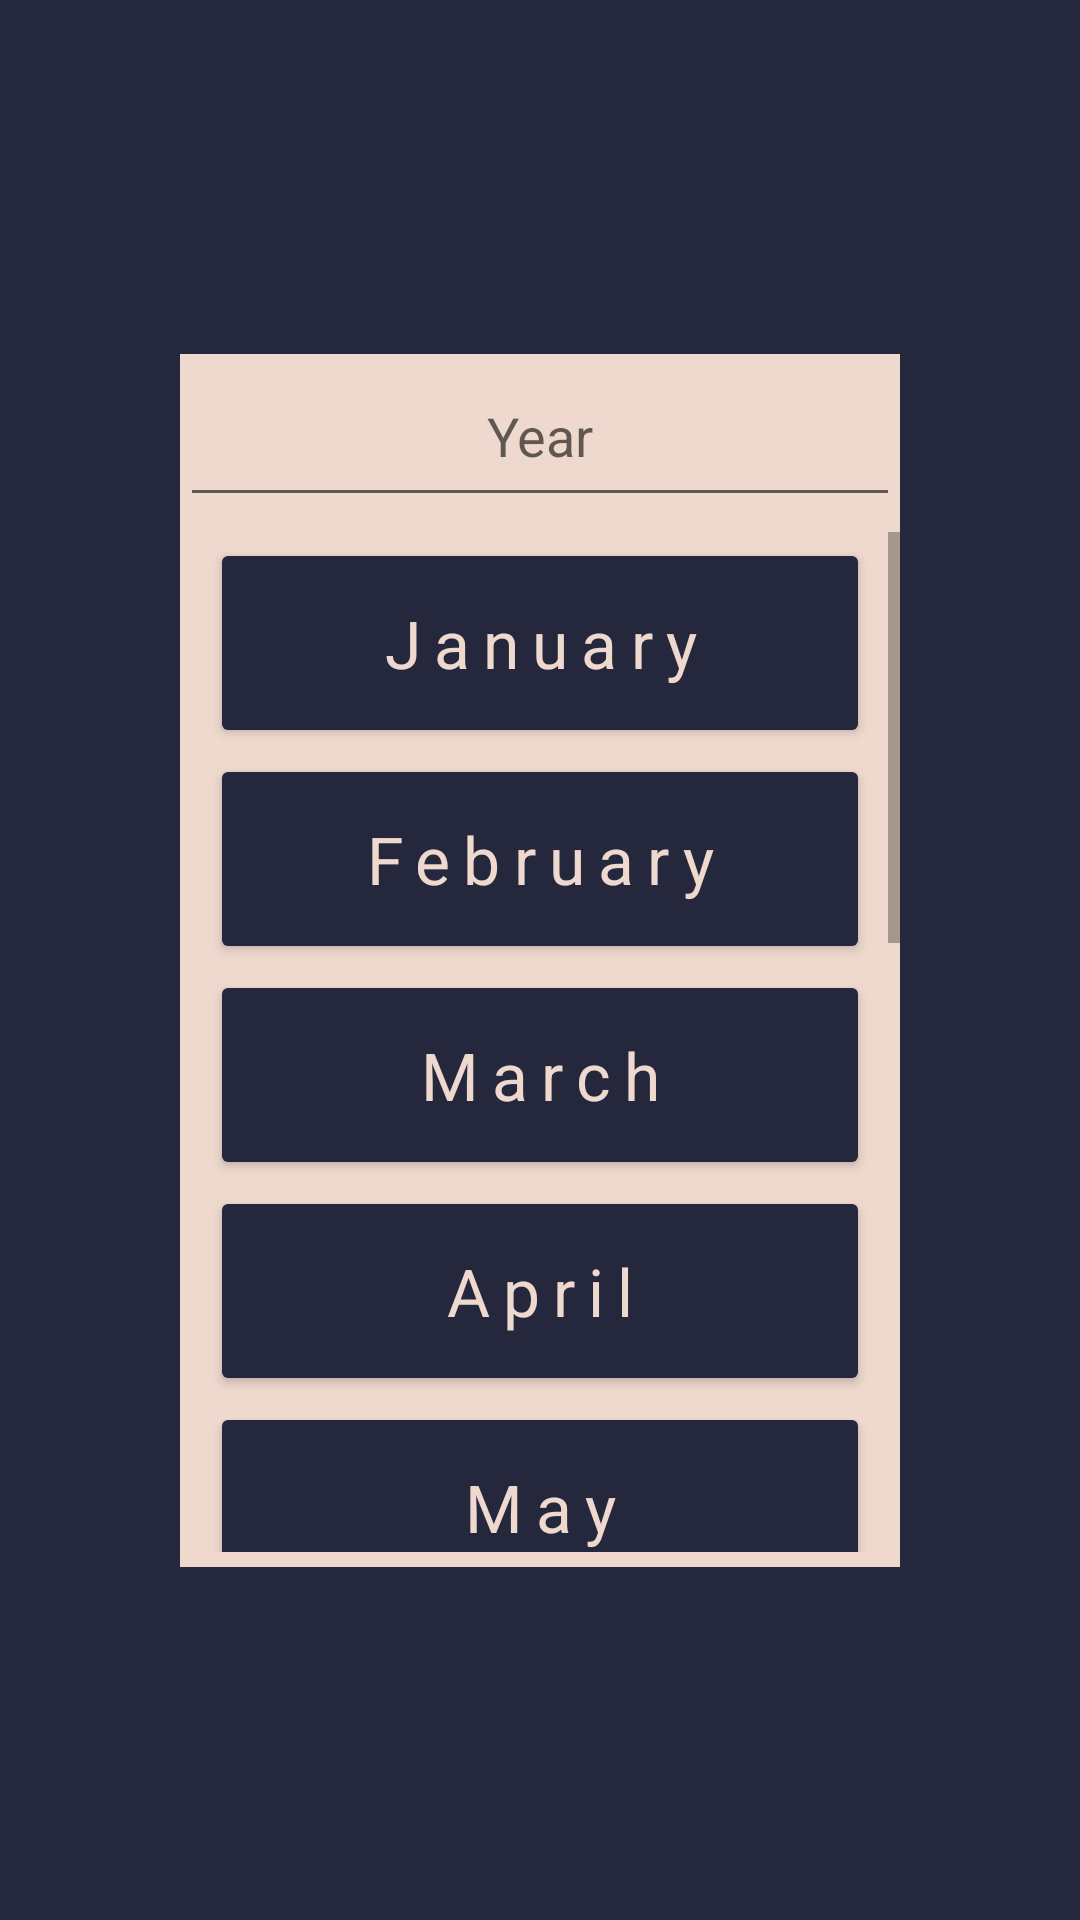

Produce the Android XML layout that renders to this screen, including the resource entries it uses.
<!-- AndroidManifest.xml: application theme Theme.DigitalDiary -->
<!-- res/layout/fragment_month_picker.xml -->
<?xml version="1.0" encoding="utf-8"?>
<androidx.constraintlayout.widget.ConstraintLayout xmlns:android="http://schemas.android.com/apk/res/android"
    android:layout_width="match_parent"
    android:layout_height="match_parent"
    xmlns:app="http://schemas.android.com/apk/res-auto"
    android:background="@color/fragment_month_background">

    <LinearLayout
        android:layout_width="match_parent"
        android:layout_height="wrap_content"
        android:orientation="vertical"
        android:layout_marginHorizontal="60dp"
        app:layout_constraintTop_toTopOf="parent"
        app:layout_constraintBottom_toBottomOf="parent"
        app:layout_constraintStart_toStartOf="parent"
        app:layout_constraintEnd_toEndOf="parent"
        android:background="@color/fragment_entry_background">

        <EditText
            android:id="@+id/month_picker_year"
            android:layout_width="match_parent"
            android:layout_height="wrap_content"
            android:hint="@string/year"
            android:inputType="number"
            android:paddingVertical="15dp"
            android:textAlignment="center"/>

        <ScrollView
            android:layout_width="match_parent"
            android:layout_height="350dp"
            android:paddingVertical="5dp">

            <androidx.constraintlayout.widget.ConstraintLayout
                android:layout_width="match_parent"
                android:layout_height="wrap_content">
                <Button
                    android:id="@+id/btn_jan"
                    android:layout_width="match_parent"
                    android:layout_height="70dp"
                    android:layout_marginHorizontal="10dp"
                    android:layout_marginVertical="2dp"
                    android:text="@string/january"
                    android:textAppearance="@style/TextAppearance.AppCompat.Large"
                    android:letterSpacing="0.2"
                    app:layout_constraintTop_toTopOf="parent"
                    android:backgroundTint="@color/fragment_entry_text"
                    android:textColor="@color/fragment_entry_background"/>
                <Button
                    android:id="@+id/btn_feb"
                    android:layout_width="match_parent"
                    android:layout_height="70dp"
                    android:layout_marginHorizontal="10dp"
                    android:layout_marginVertical="2dp"
                    android:text="@string/february"
                    android:textAppearance="@style/TextAppearance.AppCompat.Large"
                    android:letterSpacing="0.2"
                    app:layout_constraintTop_toBottomOf="@id/btn_jan"
                    android:backgroundTint="@color/fragment_entry_text"
                    android:textColor="@color/fragment_entry_background"/>
                <Button
                    android:id="@+id/btn_mar"
                    android:layout_width="match_parent"
                    android:layout_height="70dp"
                    android:layout_marginHorizontal="10dp"
                    android:layout_marginVertical="2dp"
                    android:text="@string/march"
                    android:textAppearance="@style/TextAppearance.AppCompat.Large"
                    android:letterSpacing="0.2"
                    app:layout_constraintTop_toBottomOf="@id/btn_feb"
                    android:backgroundTint="@color/fragment_entry_text"
                    android:textColor="@color/fragment_entry_background"/>
                <Button
                    android:id="@+id/btn_apr"
                    android:layout_width="match_parent"
                    android:layout_height="70dp"
                    android:layout_marginHorizontal="10dp"
                    android:layout_marginVertical="2dp"
                    android:text="@string/april"
                    android:textAppearance="@style/TextAppearance.AppCompat.Large"
                    android:letterSpacing="0.2"
                    app:layout_constraintTop_toBottomOf="@id/btn_mar"
                    android:backgroundTint="@color/fragment_entry_text"
                    android:textColor="@color/fragment_entry_background"/>
                <Button
                    android:id="@+id/btn_may"
                    android:layout_width="match_parent"
                    android:layout_height="70dp"
                    android:layout_marginHorizontal="10dp"
                    android:layout_marginVertical="2dp"
                    android:text="@string/may"
                    android:textAppearance="@style/TextAppearance.AppCompat.Large"
                    android:letterSpacing="0.2"
                    app:layout_constraintTop_toBottomOf="@id/btn_apr"
                    android:backgroundTint="@color/fragment_entry_text"
                    android:textColor="@color/fragment_entry_background"/>
                <Button
                    android:id="@+id/btn_jun"
                    android:layout_width="match_parent"
                    android:layout_height="70dp"
                    android:layout_marginHorizontal="10dp"
                    android:layout_marginVertical="2dp"
                    android:text="@string/june"
                    android:textAppearance="@style/TextAppearance.AppCompat.Large"
                    android:letterSpacing="0.2"
                    app:layout_constraintTop_toBottomOf="@id/btn_may"
                    android:backgroundTint="@color/fragment_entry_text"
                    android:textColor="@color/fragment_entry_background"/>
                <Button
                    android:id="@+id/btn_jul"
                    android:layout_width="match_parent"
                    android:layout_height="70dp"
                    android:layout_marginHorizontal="10dp"
                    android:layout_marginVertical="2dp"
                    android:text="@string/july"
                    android:textAppearance="@style/TextAppearance.AppCompat.Large"
                    android:letterSpacing="0.2"
                    app:layout_constraintTop_toBottomOf="@id/btn_jun"
                    android:backgroundTint="@color/fragment_entry_text"
                    android:textColor="@color/fragment_entry_background"/>
                <Button
                    android:id="@+id/btn_aug"
                    android:layout_width="match_parent"
                    android:layout_height="70dp"
                    android:layout_marginHorizontal="10dp"
                    android:layout_marginVertical="2dp"
                    android:text="@string/august"
                    android:textAppearance="@style/TextAppearance.AppCompat.Large"
                    android:letterSpacing="0.2"
                    app:layout_constraintTop_toBottomOf="@id/btn_jul"
                    android:backgroundTint="@color/fragment_entry_text"
                    android:textColor="@color/fragment_entry_background"/>
                <Button
                    android:id="@+id/btn_sep"
                    android:layout_width="match_parent"
                    android:layout_height="70dp"
                    android:layout_marginHorizontal="10dp"
                    android:layout_marginVertical="2dp"
                    android:text="@string/september"
                    android:textAppearance="@style/TextAppearance.AppCompat.Large"
                    android:letterSpacing="0.2"
                    app:layout_constraintTop_toBottomOf="@id/btn_aug"
                    android:backgroundTint="@color/fragment_entry_text"
                    android:textColor="@color/fragment_entry_background"/>
                <Button
                    android:id="@+id/btn_oct"
                    android:layout_width="match_parent"
                    android:layout_height="70dp"
                    android:layout_marginHorizontal="10dp"
                    android:layout_marginVertical="2dp"
                    android:text="@string/october"
                    android:textAppearance="@style/TextAppearance.AppCompat.Large"
                    android:letterSpacing="0.2"
                    app:layout_constraintTop_toBottomOf="@id/btn_sep"
                    android:backgroundTint="@color/fragment_entry_text"
                    android:textColor="@color/fragment_entry_background"/>
                <Button
                    android:id="@+id/btn_nov"
                    android:layout_width="match_parent"
                    android:layout_height="70dp"
                    android:layout_marginHorizontal="10dp"
                    android:layout_marginVertical="2dp"
                    android:text="@string/november"
                    android:textAppearance="@style/TextAppearance.AppCompat.Large"
                    android:letterSpacing="0.2"
                    app:layout_constraintTop_toBottomOf="@id/btn_oct"
                    android:backgroundTint="@color/fragment_entry_text"
                    android:textColor="@color/fragment_entry_background"/>
                <Button
                    android:id="@+id/btn_dec"
                    android:layout_width="match_parent"
                    android:layout_height="70dp"
                    android:layout_marginHorizontal="10dp"
                    android:layout_marginVertical="2dp"
                    android:text="@string/december"
                    android:textAppearance="@style/TextAppearance.AppCompat.Large"
                    android:letterSpacing="0.2"
                    app:layout_constraintTop_toBottomOf="@id/btn_nov"
                    android:backgroundTint="@color/fragment_entry_text"
                    android:textColor="@color/fragment_entry_background"/>
            </androidx.constraintlayout.widget.ConstraintLayout>
        </ScrollView>
    </LinearLayout>

</androidx.constraintlayout.widget.ConstraintLayout>
<!-- resources referenced by this layout -->
<resources>
  <color name="fragment_entry_background">#EFD9CE</color>
  <color name="fragment_entry_text">#25283D</color>
  <color name="fragment_month_background">#25283D</color>
  <string name="april">April</string>
  <string name="august">August</string>
  <string name="december">December</string>
  <string name="february">February</string>
  <string name="january">January</string>
  <string name="july">July</string>
  <string name="june">June</string>
  <string name="march">March</string>
  <string name="may">May</string>
  <string name="november">November</string>
  <string name="october">October</string>
  <string name="september">September</string>
  <string name="year">Year</string>
  <style name="Theme.DigitalDiary" parent="Theme.MaterialComponents.DayNight.DarkActionBar">
      <item name="colorPrimary">@color/fragment_text</item>
      <item name="colorPrimaryVariant">@color/fragment_text</item>
      <item name="colorOnPrimary">@color/fragment_text</item>
  
      <item name="colorSecondary">@color/fragment_text</item>
      <item name="colorSecondaryVariant">@color/fragment_button</item>
      <item name="colorOnSecondary">@color/fragment_text</item>
  
      <item name="android:statusBarColor" tools:targetApi="l">?attr/colorPrimaryVariant</item>
  
      <item name="android:headerBackground">@color/fragment_entry_text</item>
      <item name="actionBarStyle">@style/MyActionBar</item>
    </style>
  <color name="fragment_text">#25283D</color>
  <color name="fragment_button">#9E2A2B</color>
  <style name="MyActionBar" parent="@style/Widget.AppCompat.Light.ActionBar.Solid.Inverse">
      <item name="background">@color/fragment_text</item>
    </style>
</resources>
